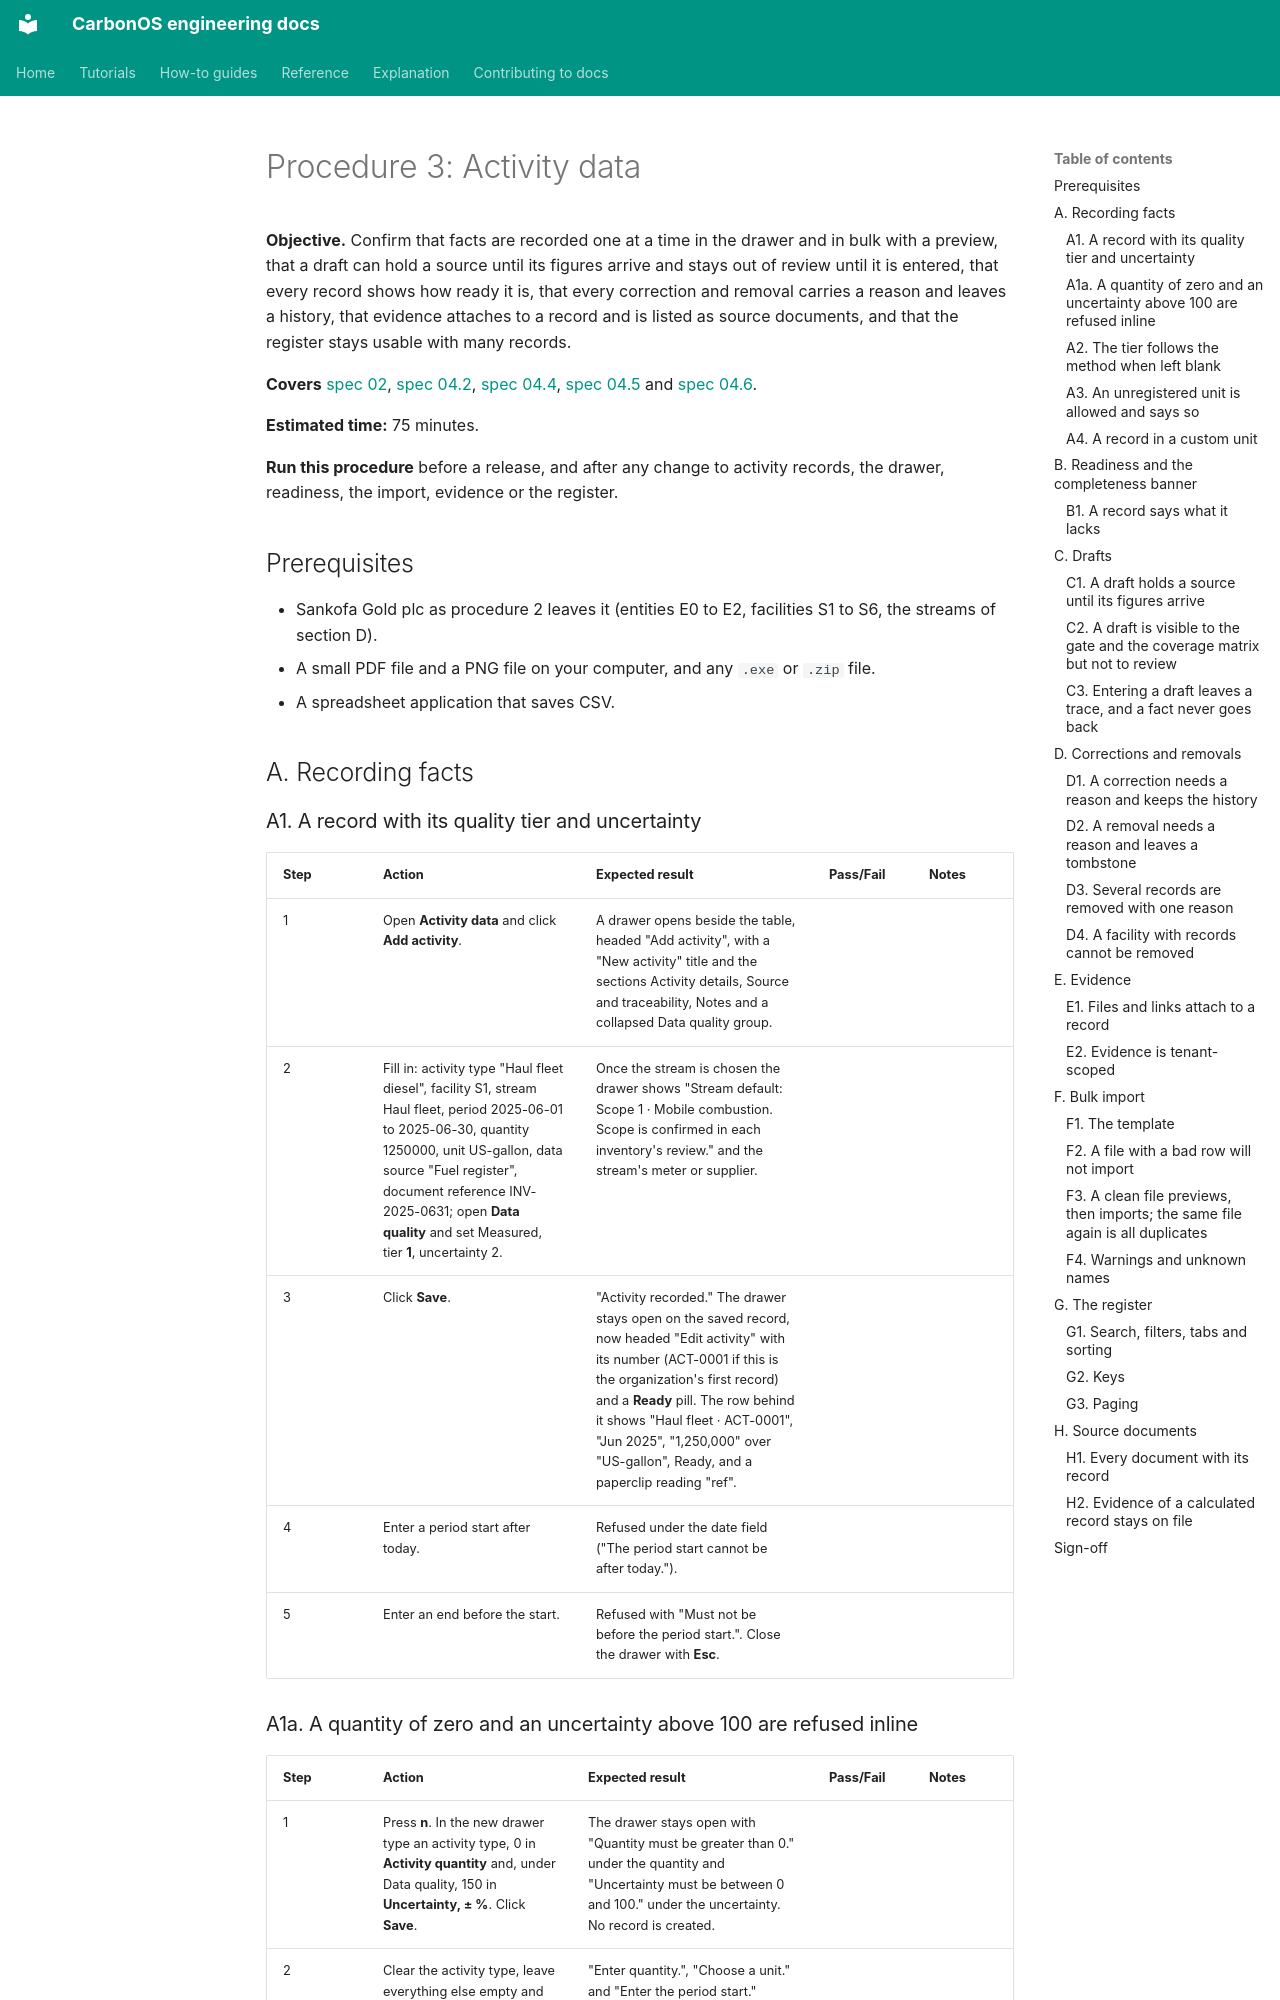

repository: miketak/carbonos · page: qa/003-activity-data/index.html · generator: mkdocs

# Procedure 3: Activity data

**Objective.** Confirm that facts are recorded one at a time in the drawer
and in bulk with a preview, that a draft can hold a source until its figures
arrive and stays out of review until it is entered, that every record shows
how ready it is, that every correction and removal carries a reason and
leaves a history, that evidence attaches to a record and is listed as source
documents, and that the register stays usable with many records.

**Covers** [spec 02](../../specs/02-organization-and-facts.md),
[spec 04.2](../../specs/04.2-activity-periods-and-pro-rating.md),
[spec 04.4](../../specs/04.4-activity-data-quality-evidence-and-corrections.md),
[spec 04.5](../../specs/04.5-bulk-import-and-activity-register.md) and
[spec 04.6](../../specs/04.6-activity-register-drafts-readiness-and-source-documents.md).

**Estimated time:** 75 minutes.

**Run this procedure** before a release, and after any change to activity
records, the drawer, readiness, the import, evidence or the register.

## Prerequisites

- Sankofa Gold plc as procedure 2 leaves it (entities E0 to E2, facilities
  S1 to S6, the streams of section D).
- A small PDF file and a PNG file on your computer, and any `.exe` or
  `.zip` file.
- A spreadsheet application that saves CSV.

## A. Recording facts

### A1. A record with its quality tier and uncertainty

| Step | Action | Expected result | Pass/Fail | Notes |
| --- | --- | --- | --- | --- |
| 1 | Open **Activity data** and click **Add activity**. | A drawer opens beside the table, headed "Add activity", with a "New activity" title and the sections Activity details, Source and traceability, Notes and a collapsed Data quality group. | | |
| 2 | Fill in: activity type "Haul fleet diesel", facility S1, stream Haul fleet, period 2025-06-01 to 2025-06-30, quantity 1250000, unit US-gallon, data source "Fuel register", document reference INV-2025-0631; open **Data quality** and set Measured, tier **1**, uncertainty 2. | Once the stream is chosen the drawer shows "Stream default: Scope 1 · Mobile combustion. Scope is confirmed in each inventory's review." and the stream's meter or supplier. | | |
| 3 | Click **Save**. | "Activity recorded." The drawer stays open on the saved record, now headed "Edit activity" with its number (ACT-0001 if this is the organization's first record) and a **Ready** pill. The row behind it shows "Haul fleet · ACT-0001", "Jun 2025", "1,250,000" over "US-gallon", Ready, and a paperclip reading "ref". | | |
| 4 | Enter a period start after today. | Refused under the date field ("The period start cannot be after today."). | | |
| 5 | Enter an end before the start. | Refused with "Must not be before the period start.". Close the drawer with **Esc**. | | |
